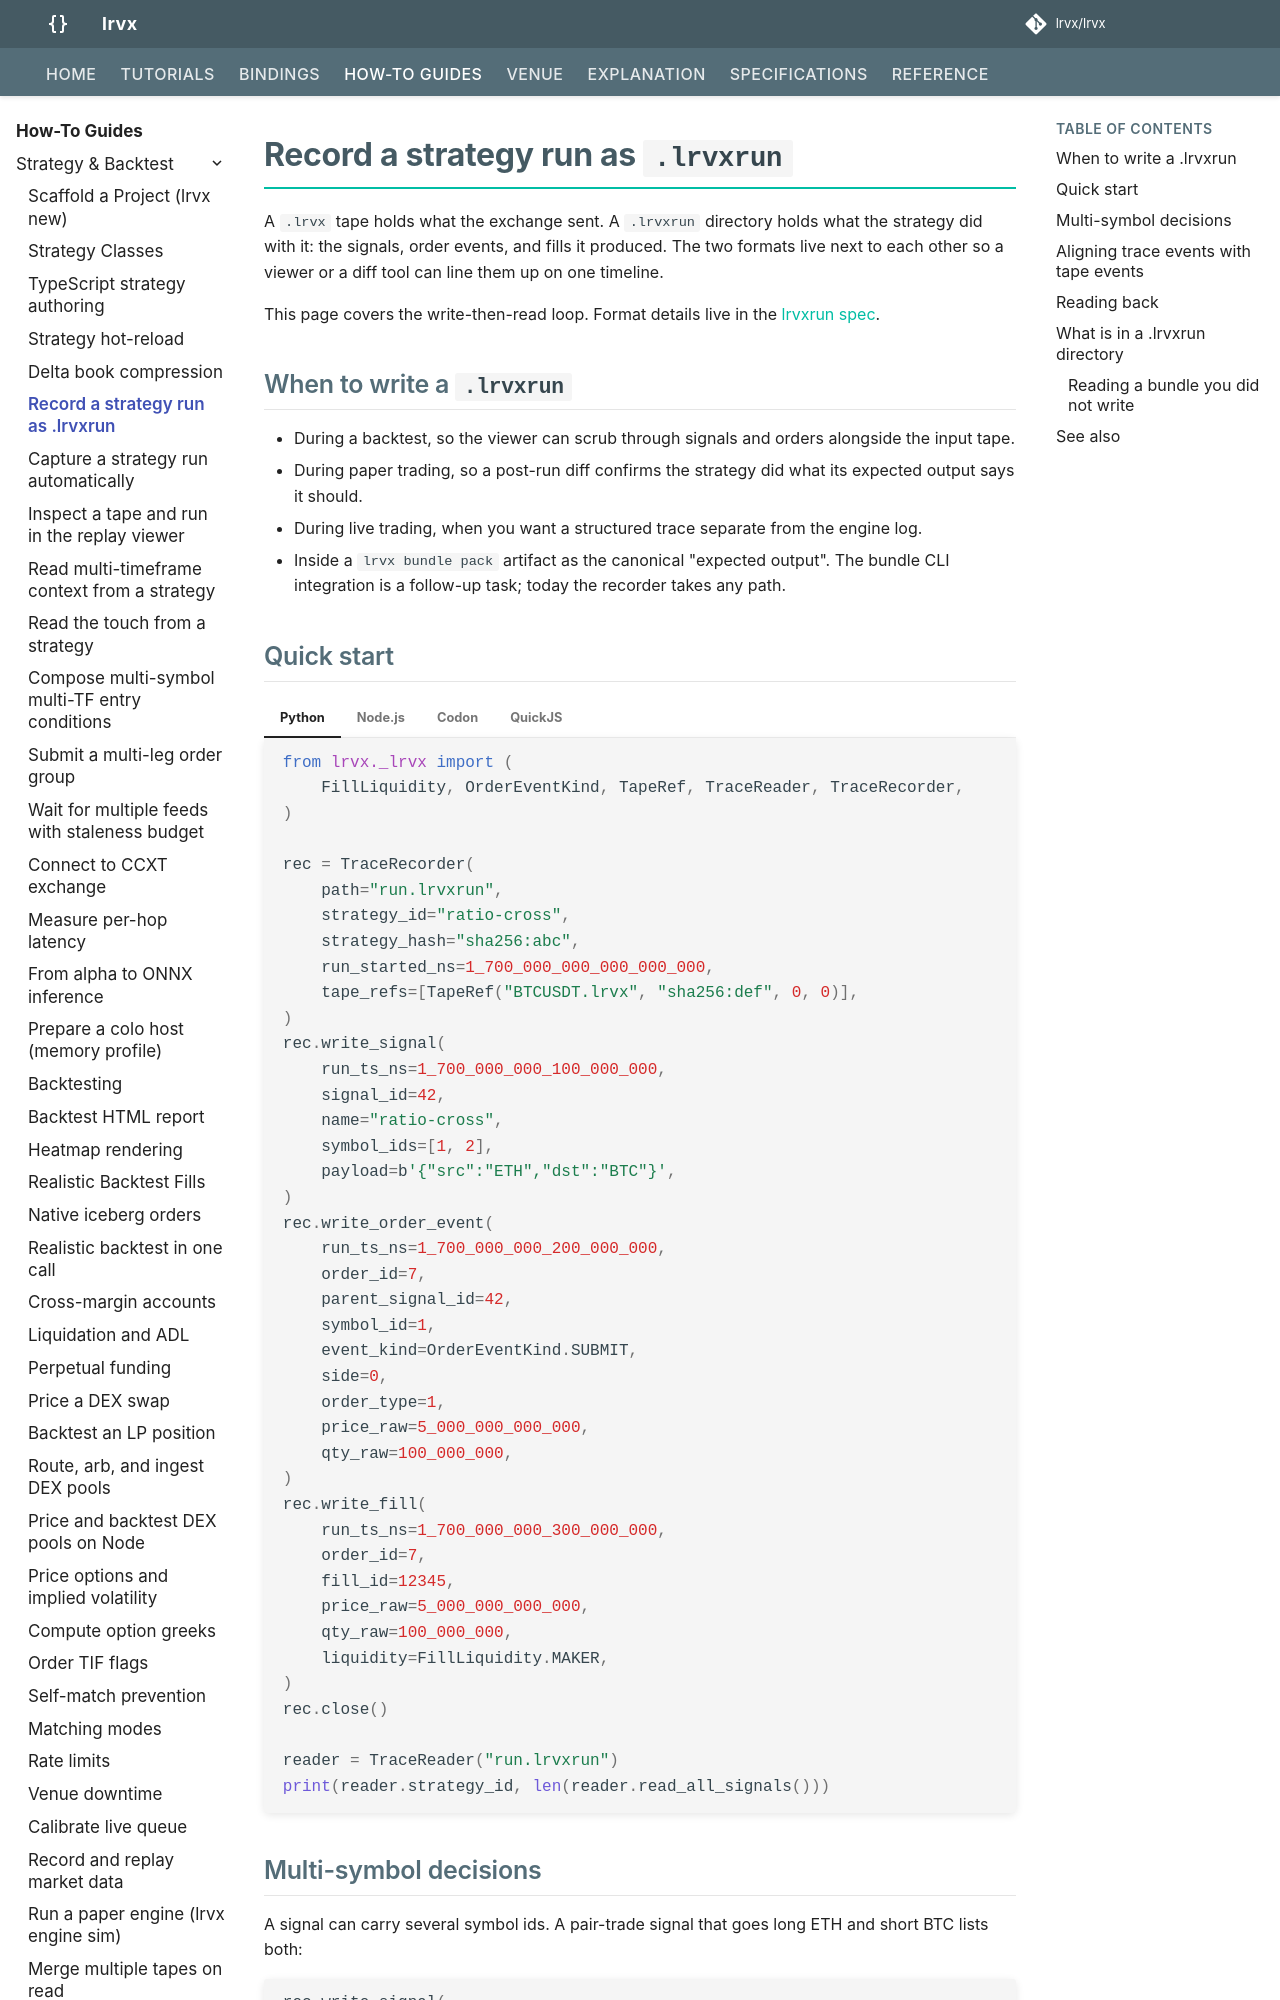

repository: lrvx/lrvx · page: how-to/lrvxrun/index.html · generator: mkdocs

# Record a strategy run as `.lrvxrun`

A `.lrvx` tape holds what the exchange sent. A `.lrvxrun` directory holds what the strategy did with it: the signals, order events, and fills it produced. The two formats live next to each other so a viewer or a diff tool can line them up on one timeline.

This page covers the write-then-read loop. Format details live in the [lrvxrun spec](../spec/lrvxrun.md).

## When to write a `.lrvxrun`

- During a backtest, so the viewer can scrub through signals and orders alongside the input tape.
- During paper trading, so a post-run diff confirms the strategy did what its expected output says it should.
- During live trading, when you want a structured trace separate from the engine log.
- Inside a `lrvx bundle pack` artifact as the canonical "expected output". The bundle CLI integration is a follow-up task; today the recorder takes any path.
